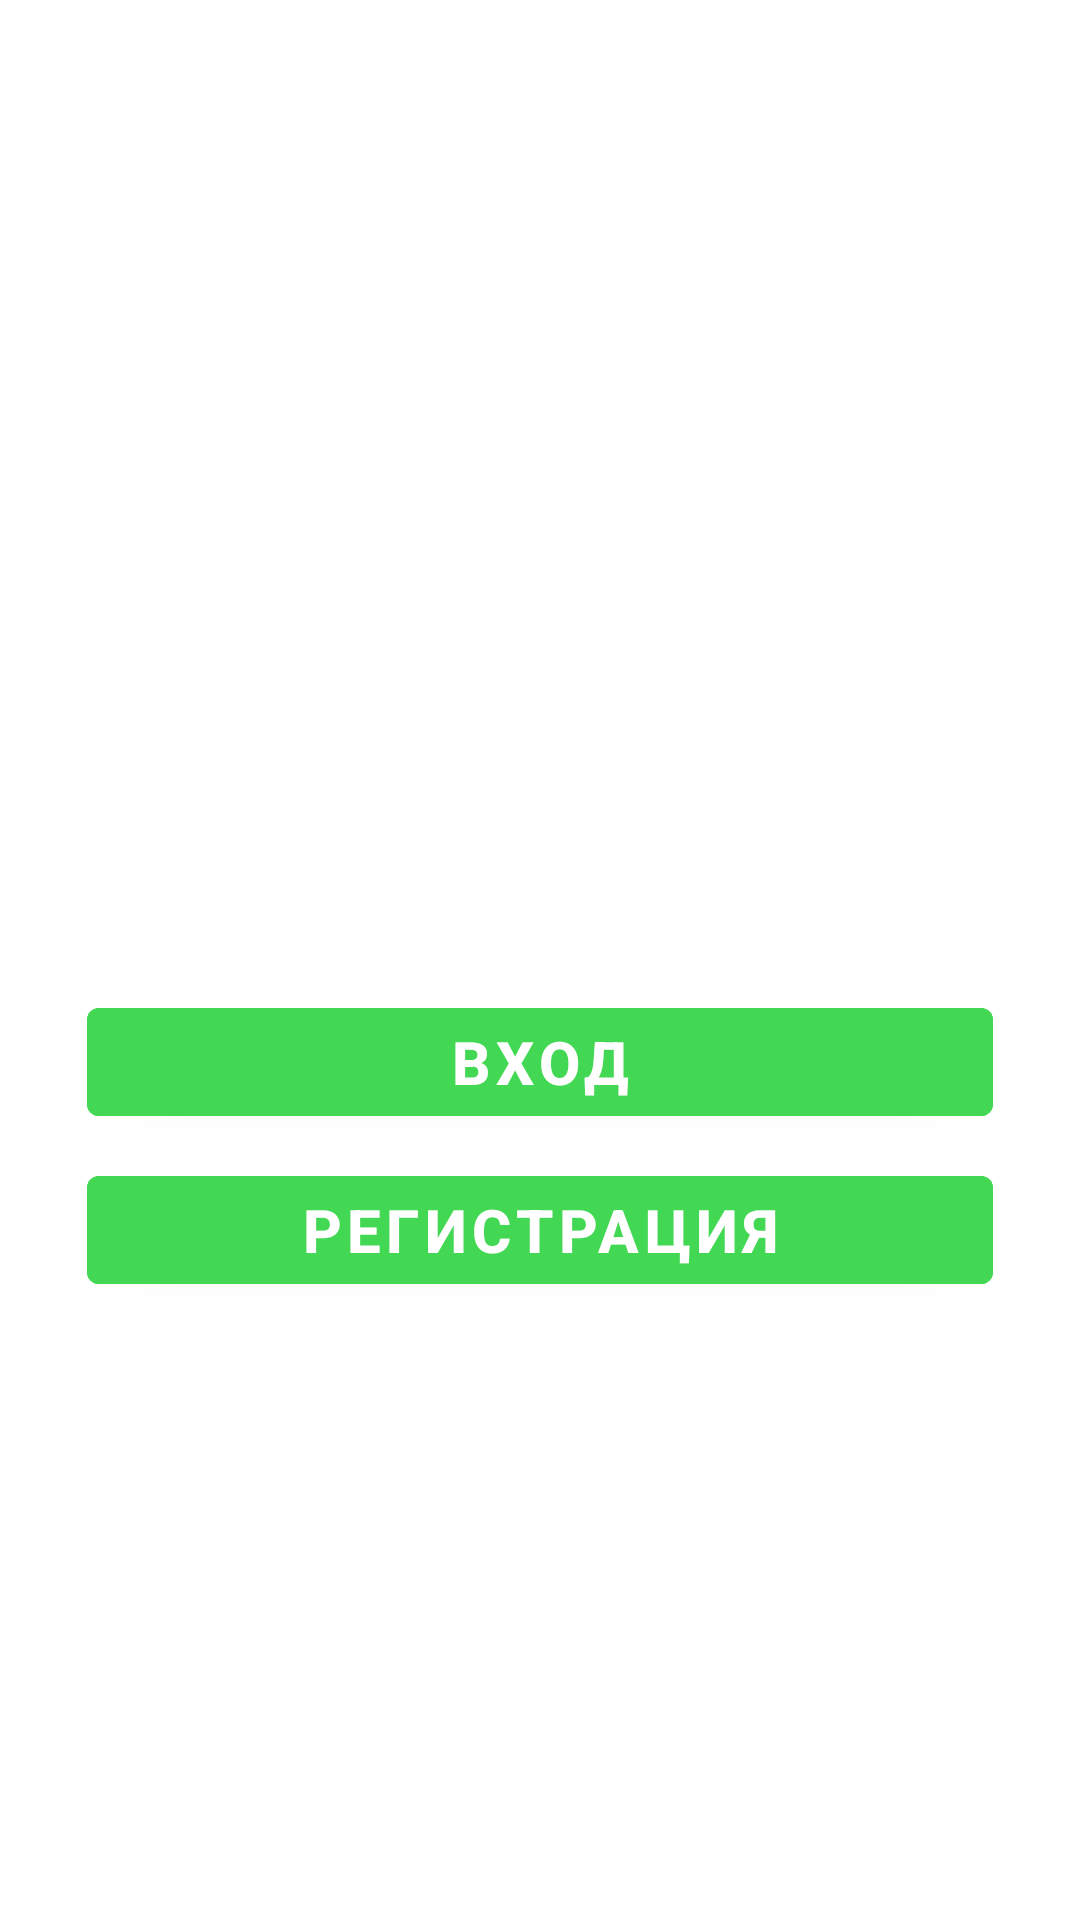

Write the Android layout XML for this screen, with the resource values it uses.
<!-- AndroidManifest.xml: application theme Theme.Messenger_Kotlin -->
<!-- res/layout/activity_welcome.xml -->
<?xml version="1.0" encoding="utf-8"?>
<LinearLayout xmlns:android="http://schemas.android.com/apk/res/android"
    xmlns:app="http://schemas.android.com/apk/res-auto"
    xmlns:tools="http://schemas.android.com/tools"
    android:layout_width="match_parent"
    android:layout_height="match_parent"
    android:gravity="center"
    android:orientation="vertical"
    tools:context=".WelcomeActivity">

    <ImageView
        android:id="@+id/image"
        android:layout_width="300dp"
        android:layout_height="100dp"
        android:src="@drawable/whatsapp"/>

    <Button
        android:id="@+id/welcome_login_btn"
        android:layout_width="302dp"
        android:layout_height="wrap_content"
        android:layout_marginTop="24dp"
        android:backgroundTint="@color/whatsAppColor"
        android:text="@string/enter"
        android:textSize="20sp"
        android:textStyle="bold" />

    <Button
        android:id="@+id/welcome_register_btn"
        android:layout_width="302dp"
        android:layout_height="wrap_content"
        android:layout_marginTop="8dp"
        android:backgroundTint="@color/whatsAppColor"
        android:text="@string/register"
        android:textSize="20sp"
        android:textStyle="bold" />

</LinearLayout>
<!-- resources referenced by this layout -->
<resources>
  <color name="whatsAppColor">#43d854</color>
  <string name="enter">Вход</string>
  <string name="register">Регистрация</string>
  <style name="Theme.Messenger_Kotlin" parent="Theme.MaterialComponents.DayNight.NoActionBar">
          
          <item name="colorPrimary">@color/purple_500</item>
          <item name="colorPrimaryVariant">@color/purple_700</item>
          <item name="colorOnPrimary">@color/white</item>
          
          <item name="colorSecondary">@color/teal_200</item>
          <item name="colorSecondaryVariant">@color/teal_700</item>
          <item name="colorOnSecondary">@color/black</item>
          
          <item name="android:statusBarColor" tools:targetApi="l">?attr/colorPrimaryVariant</item>
          
          <item name="android:windowFullscreen">true</item>
      </style>
  <color name="purple_500">#FF6200EE</color>
  <color name="purple_700">#FF3700B3</color>
  <color name="white">#FFFFFFFF</color>
  <color name="teal_200">#FF03DAC5</color>
  <color name="teal_700">#FF018786</color>
  <color name="black">#FF000000</color>
</resources>
